Photos from the image-classification dataset "tea sickness dataset" in the GitHub repository Hews99vi/Tea-diseases-Detection-model. Its 8 classes are: anthracnose, algal leaf, bird eye spot, brown blight, gray light, healthy, red leaf spot, white spot.

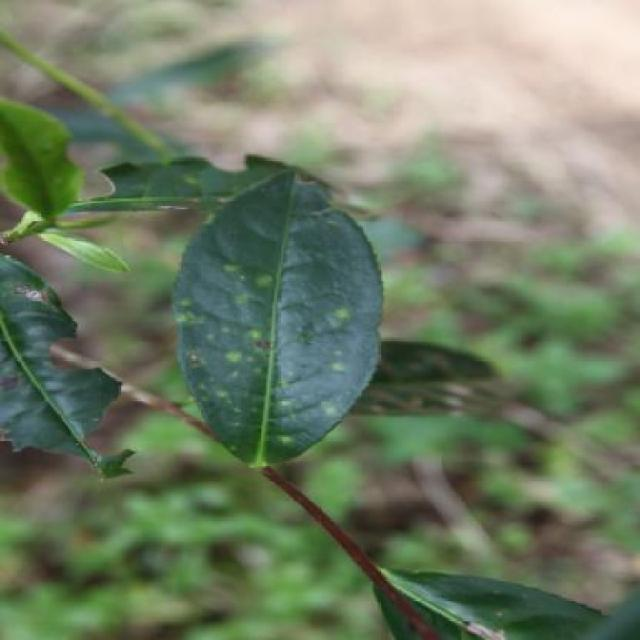
Label: white spot

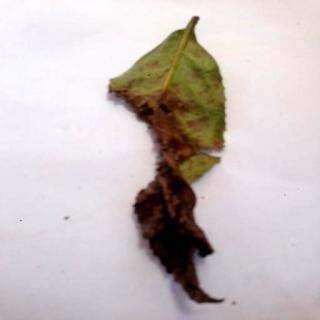
Label: algal leaf

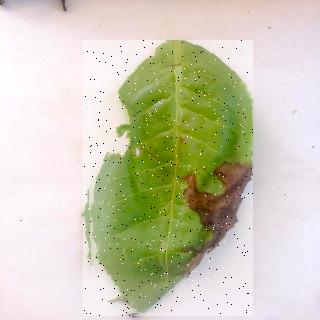
Label: brown blight

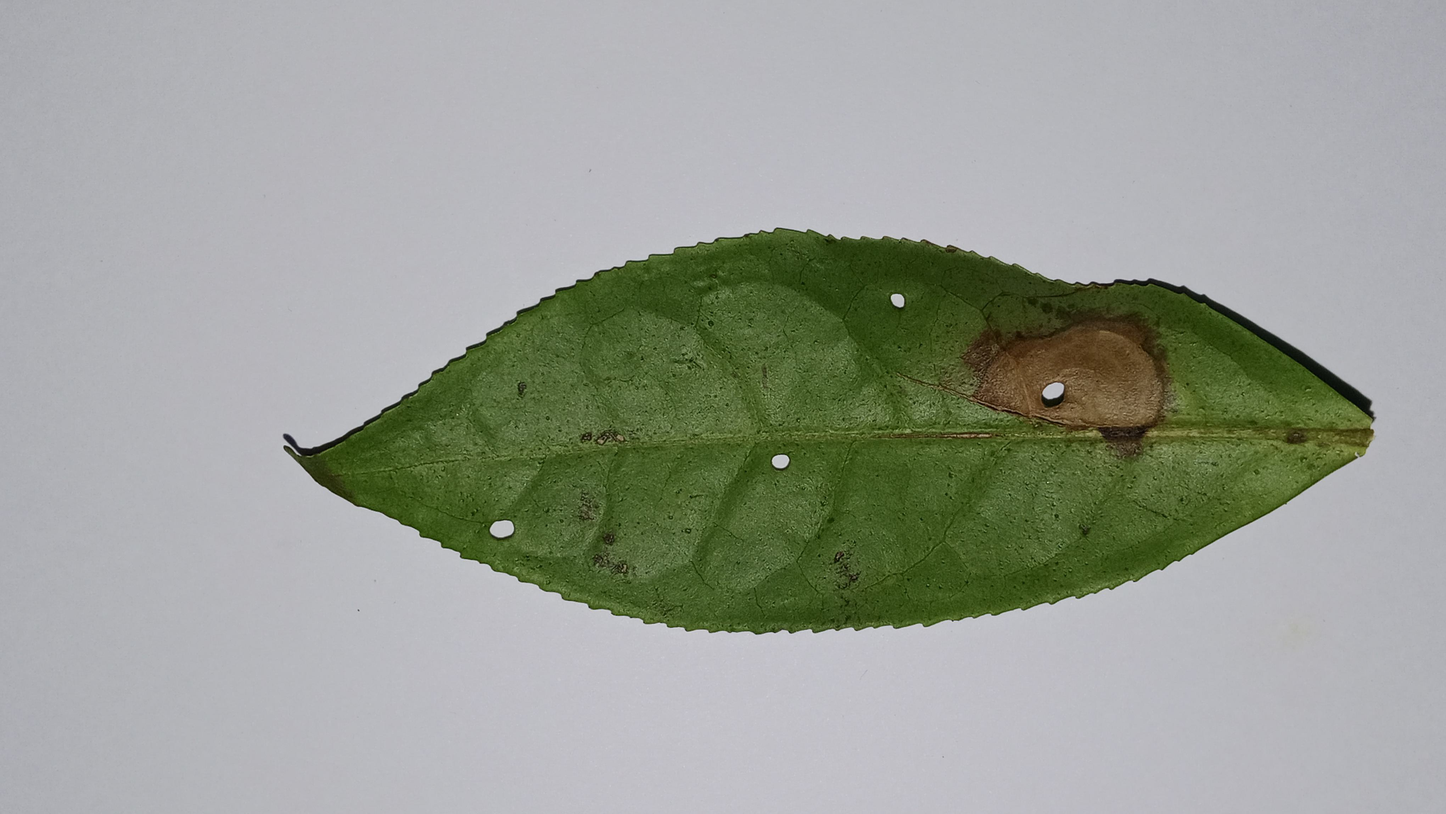
Label: gray light

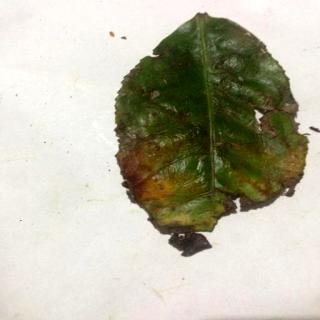
Label: red leaf spot

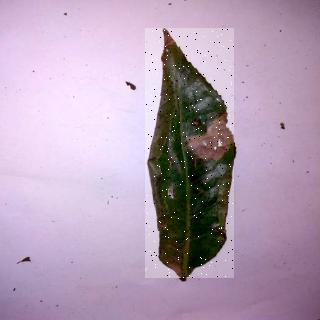
Label: anthracnose
